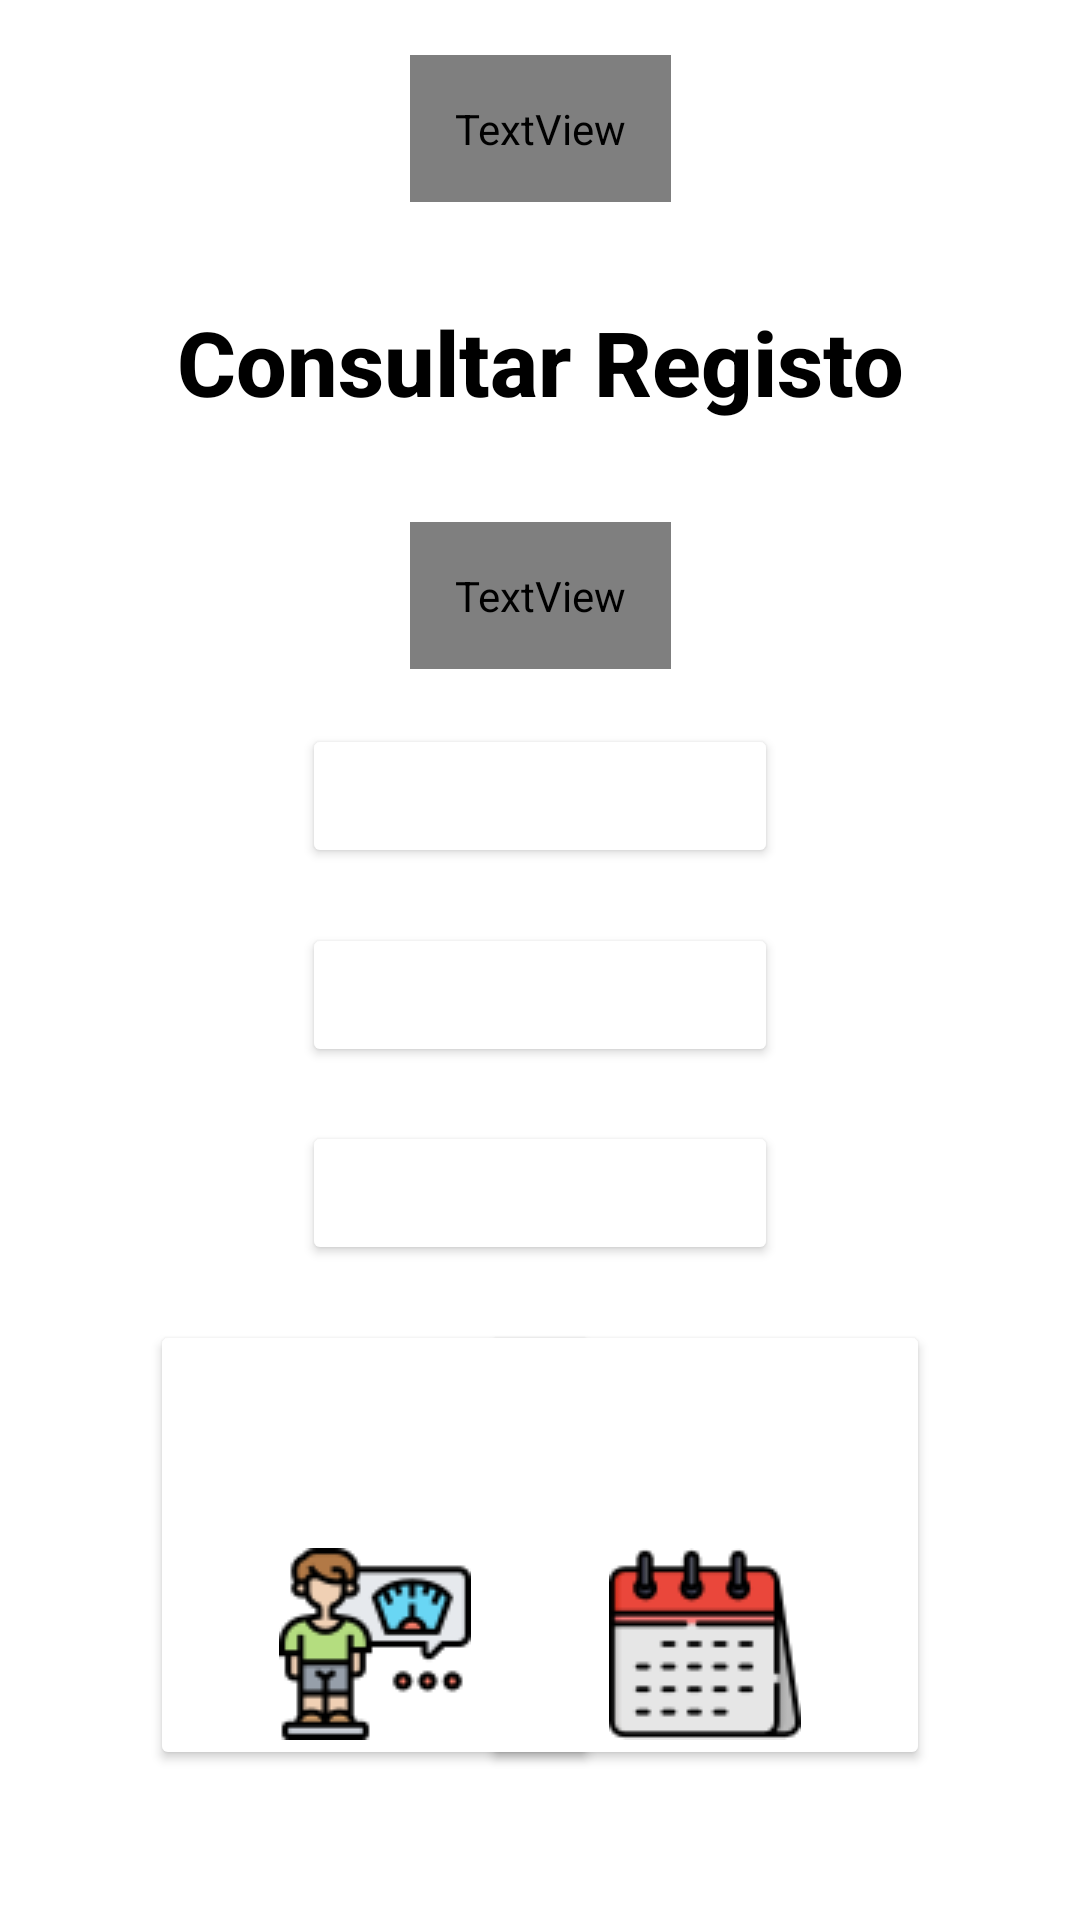

Here is an Android app screen rendered from its layout file. Give the layout XML and the strings, colors and styles it references.
<!-- AndroidManifest.xml: application theme Theme.BodyHealth -->
<!-- res/layout/activity_measures_checkup.xml -->
<?xml version="1.0" encoding="utf-8"?>
<androidx.constraintlayout.widget.ConstraintLayout xmlns:android="http://schemas.android.com/apk/res/android"
    xmlns:app="http://schemas.android.com/apk/res-auto"
    xmlns:tools="http://schemas.android.com/tools"
    android:layout_width="match_parent"
    android:layout_height="match_parent"
    android:background="@color/white"
    tools:context=".MeasuresCheckupActivity">

    <TextView
        android:id="@+id/measures"
        android:layout_width="wrap_content"
        android:layout_height="wrap_content"
        android:fontFamily="sans-serif-medium"
        android:padding="15dp"
        android:text="@string/measures"
        android:textAlignment="center"
        android:textColor="@color/grey"
        android:textSize="40sp"
        android:textStyle="bold"

        app:layout_constraintBottom_toTopOf="@id/checkupRegisterMeasures"
        app:layout_constraintEnd_toEndOf="parent"
        app:layout_constraintStart_toStartOf="parent"
        app:layout_constraintTop_toTopOf="parent" />

    <TextView
        android:id="@+id/checkupRegisterMeasures"
        android:layout_width="wrap_content"
        android:layout_height="wrap_content"
        android:fontFamily="sans-serif-medium"
        android:padding="15dp"
        android:text="@string/checkupRegisterMeasures"
        android:textColor="@color/black"
        android:textSize="30sp"
        android:textStyle="bold"

        app:layout_constraintBottom_toTopOf="@id/last3RegistersMeasures"
        app:layout_constraintEnd_toEndOf="parent"
        app:layout_constraintStart_toStartOf="parent"
        app:layout_constraintTop_toBottomOf="@id/measures" />

    <TextView
        android:id="@+id/last3RegistersMeasures"
        android:layout_width="wrap_content"
        android:layout_height="wrap_content"
        android:padding="15dp"
        android:text="@string/last3RegistersMeasures"
        android:textColor="@color/grey"
        android:textSize="20sp"
        android:textStyle="bold"

        app:layout_constraintBottom_toTopOf="@id/data1Measures"
        app:layout_constraintEnd_toEndOf="parent"
        app:layout_constraintStart_toStartOf="parent"
        app:layout_constraintTop_toBottomOf="@id/checkupRegisterMeasures" />

    <Button
        android:id="@+id/data1Measures"
        android:layout_width="wrap_content"
        android:layout_height="wrap_content"
        android:backgroundTint="@color/grey"
        android:text="@string/data1Measures"
        android:textColor="@color/white"

        app:layout_constraintBottom_toTopOf="@id/data2Measures"
        app:layout_constraintEnd_toEndOf="parent"
        app:layout_constraintStart_toStartOf="parent"
        app:layout_constraintTop_toBottomOf="@id/last3RegistersMeasures" />

    <Button
        android:id="@+id/data2Measures"
        android:layout_width="wrap_content"
        android:layout_height="wrap_content"
        android:backgroundTint="@color/grey"
        android:text="@string/data2Measures"
        android:textColor="@color/white"

        app:layout_constraintBottom_toTopOf="@+id/data3Measures"
        app:layout_constraintEnd_toEndOf="parent"
        app:layout_constraintStart_toStartOf="parent"
        app:layout_constraintTop_toBottomOf="@id/data1Measures" />

    <Button
        android:id="@+id/data3Measures"
        android:layout_width="wrap_content"
        android:layout_height="wrap_content"
        android:backgroundTint="@color/grey"
        android:text="@string/data3Measures"
        android:textColor="@color/white"

        app:layout_constraintBottom_toTopOf="@+id/newRegisterMeasures"
        app:layout_constraintEnd_toEndOf="parent"
        app:layout_constraintStart_toStartOf="parent"
        app:layout_constraintTop_toBottomOf="@id/data2Measures" />

    <Button
        android:id="@+id/newRegisterMeasures"
        android:layout_width="150dp"
        android:layout_height="150dp"
        android:layout_marginStart="50dp"
        android:layout_marginBottom="50dp"
        android:backgroundTint="@color/grey"
        android:drawableBottom="@drawable/ic_new_register_measures"
        android:text="@string/newRegisterMeasures"
        android:textAlignment="center"
        android:textColor="@color/white"
        android:textSize="13sp"

        app:layout_constraintBottom_toBottomOf="parent"
        app:layout_constraintStart_toStartOf="parent" />

    <Button
        android:id="@+id/previousRegistersMeasures"
        android:layout_width="150dp"
        android:layout_height="150dp"
        android:layout_marginEnd="50dp"
        android:layout_marginBottom="50dp"
        android:backgroundTint="@color/grey"
        android:drawableBottom="@drawable/ic_registers_previous"
        android:text="@string/previousRegistersMeasures"
        android:textAlignment="center"
        android:textColor="@color/white"
        android:textSize="13sp"

        app:layout_constraintBottom_toBottomOf="parent"
        app:layout_constraintEnd_toEndOf="parent" />

</androidx.constraintlayout.widget.ConstraintLayout>
<!-- resources referenced by this layout -->
<resources>
  <!-- drawable ic_new_register_measures: png bitmap (drawable, 3474 bytes) -->
  <!-- drawable ic_registers_previous: png bitmap (drawable, 2634 bytes) -->
  <string name="checkupRegisterMeasures">Consultar Registo</string>
  <string name="data1Measures">16/03/2022 às 16:45</string>
  <string name="data2Measures">05/03/2022 às 18:40</string>
  <string name="data3Measures">22/02/2022 às 09:15</string>
  <string name="last3RegistersMeasures">3 registos mais recentes:</string>
  <string name="measures">Medidas</string>
  <string name="newRegisterMeasures">Novo Registo</string>
  <string name="previousRegistersMeasures">Registos Anteriores</string>
  <style name="Theme.BodyHealth" parent="Theme.MaterialComponents.DayNight.DarkActionBar">
          
          <item name="colorPrimary">@color/black</item>
          <item name="colorPrimaryVariant">@color/black</item>
          <item name="colorOnPrimary">@color/white</item>
          
          <item name="colorSecondary">@color/teal_200</item>
          <item name="colorSecondaryVariant">@color/teal_700</item>
          <item name="colorOnSecondary">@color/black</item>
          
          <item name="android:statusBarColor" tools:targetApi="l">?attr/colorPrimaryVariant</item>
          
      </style>
  <!-- not gathered from this repository: default colours our renderer supplied (Android Studio template values) -->
  <color name="teal_200">#FF03DAC5</color>
  <color name="teal_700">#FF018786</color>
  <color name="black">#FF000000</color>
  <color name="white">#FFFFFFFF</color>
</resources>
